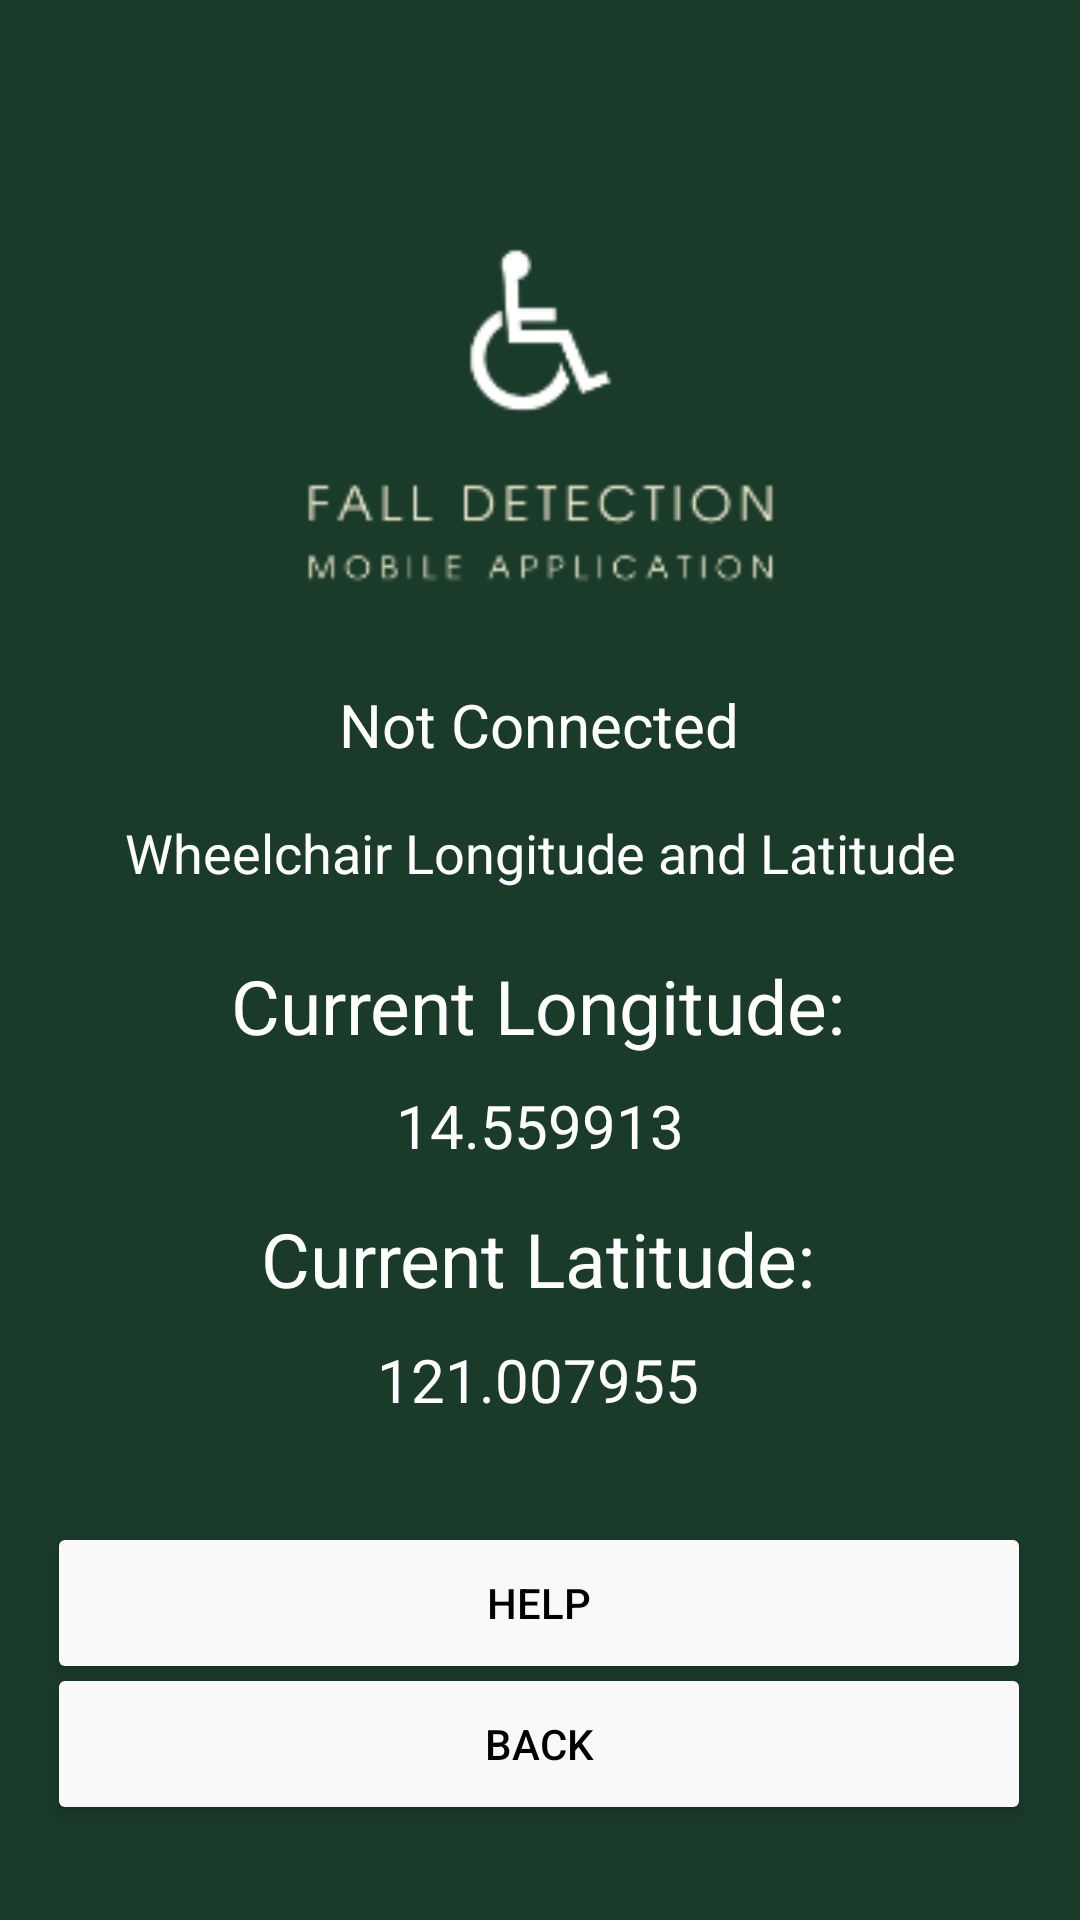

Android layout source for this screen:
<!-- AndroidManifest.xml: application theme Theme.FDMA -->
<!-- res/layout/activity_gps_tracking.xml -->
<?xml version="1.0" encoding="utf-8"?>
<androidx.constraintlayout.widget.ConstraintLayout xmlns:android="http://schemas.android.com/apk/res/android"
    xmlns:app="http://schemas.android.com/apk/res-auto"
    xmlns:tools="http://schemas.android.com/tools"
    android:layout_width="match_parent"
    android:layout_height="match_parent"
    android:background="#1A3B29"
    tools:context=".Gps_Tracking">

    <androidx.constraintlayout.widget.ConstraintLayout
        android:layout_width="match_parent"
        android:layout_height="match_parent"
        android:background="#1A3B29"
        tools:context=".MainActivity"
        tools:layout_editor_absoluteX="0dp"
        tools:layout_editor_absoluteY="0dp">

        <TextView
            android:id="@+id/lbl_wheelchair_gps__help_title"
            android:layout_width="wrap_content"
            android:layout_height="wrap_content"
            android:text="@string/gps_title"
            android:textColor="#FFFFFF"
            android:textSize="18sp"
            app:layout_constraintBottom_toBottomOf="parent"
            app:layout_constraintEnd_toEndOf="parent"
            app:layout_constraintStart_toStartOf="parent"
            app:layout_constraintTop_toTopOf="parent"
            app:layout_constraintVertical_bias="0.442" />

        <TextView
            android:id="@+id/lbl_gps_help_instruction"
            android:layout_width="wrap_content"
            android:layout_height="wrap_content"
            android:gravity="center"
            android:text="14.559913"
            android:textColor="#FFFFFF"
            android:textSize="20sp"
            app:layout_constraintBottom_toBottomOf="parent"
            app:layout_constraintEnd_toEndOf="parent"
            app:layout_constraintStart_toStartOf="parent"
            app:layout_constraintTop_toTopOf="parent"
            app:layout_constraintVertical_bias="0.59" />

        <TextView
            android:id="@+id/lbl_gps_help_example_text"
            android:layout_width="wrap_content"
            android:layout_height="wrap_content"
            android:gravity="center"
            android:text="121.007955"
            android:textColor="#FFFFFF"
            android:textSize="20sp"
            app:layout_constraintBottom_toBottomOf="parent"
            app:layout_constraintEnd_toEndOf="parent"
            app:layout_constraintHorizontal_bias="0.498"
            app:layout_constraintStart_toStartOf="parent"
            app:layout_constraintTop_toTopOf="parent"
            app:layout_constraintVertical_bias="0.728" />

        <TextView
            android:id="@+id/lbl_gpslongitude"
            android:layout_width="wrap_content"
            android:layout_height="wrap_content"
            android:text="@string/longitude"
            android:textColor="#FFFFFF"
            android:textSize="25sp"
            app:layout_constraintBottom_toBottomOf="parent"
            app:layout_constraintEnd_toEndOf="parent"
            app:layout_constraintHorizontal_bias="0.497"
            app:layout_constraintStart_toStartOf="parent"
            app:layout_constraintTop_toTopOf="parent"
            app:layout_constraintVertical_bias="0.525" />

        <TextView
            android:id="@+id/lbl_gps_help_example"
            android:layout_width="wrap_content"
            android:layout_height="wrap_content"
            android:text="@string/latitude"
            android:textColor="#FFFFFF"
            android:textSize="25sp"
            app:layout_constraintBottom_toBottomOf="parent"
            app:layout_constraintEnd_toEndOf="parent"
            app:layout_constraintHorizontal_bias="0.497"
            app:layout_constraintStart_toStartOf="parent"
            app:layout_constraintTop_toTopOf="parent"
            app:layout_constraintVertical_bias="0.664" />

        <Button
            android:id="@+id/btn_change_pin_proceed"
            android:layout_width="328dp"
            android:layout_height="54dp"
            android:text="@string/help"
            android:textColor="#000000"
            app:backgroundTint="#FAF9F9"
            app:layout_constraintBottom_toBottomOf="parent"
            app:layout_constraintEnd_toEndOf="parent"
            app:layout_constraintHorizontal_bias="0.494"
            app:layout_constraintStart_toStartOf="parent"
            app:layout_constraintTop_toTopOf="parent"
            app:layout_constraintVertical_bias="0.866" />

        <Button
            android:id="@+id/btn_change_pin_back"
            android:layout_width="328dp"
            android:layout_height="54dp"
            android:text="@string/back"
            android:textColor="#000000"
            app:backgroundTint="#FAF9F9"
            app:layout_constraintBottom_toBottomOf="parent"
            app:layout_constraintEnd_toEndOf="parent"
            app:layout_constraintHorizontal_bias="0.493"
            app:layout_constraintStart_toStartOf="parent"
            app:layout_constraintTop_toTopOf="parent"
            app:layout_constraintVertical_bias="0.946" />

    </androidx.constraintlayout.widget.ConstraintLayout>

    <ImageView
        android:id="@+id/imageView"
        android:layout_width="273dp"
        android:layout_height="274dp"
        app:layout_constraintBottom_toBottomOf="parent"
        app:layout_constraintEnd_toEndOf="parent"
        app:layout_constraintStart_toStartOf="parent"
        app:layout_constraintTop_toTopOf="parent"
        app:layout_constraintVertical_bias="0.0"
        app:srcCompat="@drawable/fall_detection_mobile_application_logo" />

    <TextView
        android:id="@+id/txt_connection"
        android:layout_width="wrap_content"
        android:layout_height="wrap_content"
        android:text="@string/not_connected_with_arduino"
        android:textColor="#FFFFFF"
        android:textSize="20sp"
        app:layout_constraintBottom_toBottomOf="parent"
        app:layout_constraintEnd_toEndOf="parent"
        app:layout_constraintHorizontal_bias="0.498"
        app:layout_constraintStart_toStartOf="parent"
        app:layout_constraintTop_toTopOf="parent"
        app:layout_constraintVertical_bias="0.372" />

</androidx.constraintlayout.widget.ConstraintLayout>
<!-- resources referenced by this layout -->
<resources>
  <!-- drawable fall_detection_mobile_application_logo: png bitmap (drawable, 8141 bytes) -->
  <string name="back">Back</string>
  <string name="gps_title">Wheelchair Longitude and Latitude</string>
  <string name="help">Help</string>
  <string name="latitude">Current Latitude:</string>
  <string name="longitude">Current Longitude:</string>
  <string name="not_connected_with_arduino">Not Connected</string>
  <style name="Theme.FDMA" parent="Theme.MaterialComponents.DayNight.DarkActionBar">
          
          <item name="colorPrimary">@color/purple_500</item>
          <item name="colorPrimaryVariant">@color/purple_700</item>
          <item name="colorOnPrimary">@color/white</item>
          
          <item name="colorSecondary">@color/teal_200</item>
          <item name="colorSecondaryVariant">@color/teal_700</item>
          <item name="colorOnSecondary">@color/black</item>
          
          <item name="android:statusBarColor" tools:targetApi="l">?attr/colorPrimaryVariant</item>
          
      </style>
  <!-- not gathered from this repository: default colours our renderer supplied (Android Studio template values) -->
  <color name="purple_500">#FF6200EE</color>
  <color name="purple_700">#FF3700B3</color>
  <color name="teal_200">#FF03DAC5</color>
  <color name="teal_700">#FF018786</color>
  <color name="black">#FF000000</color>
  <color name="white">#FFFFFFFF</color>
</resources>
